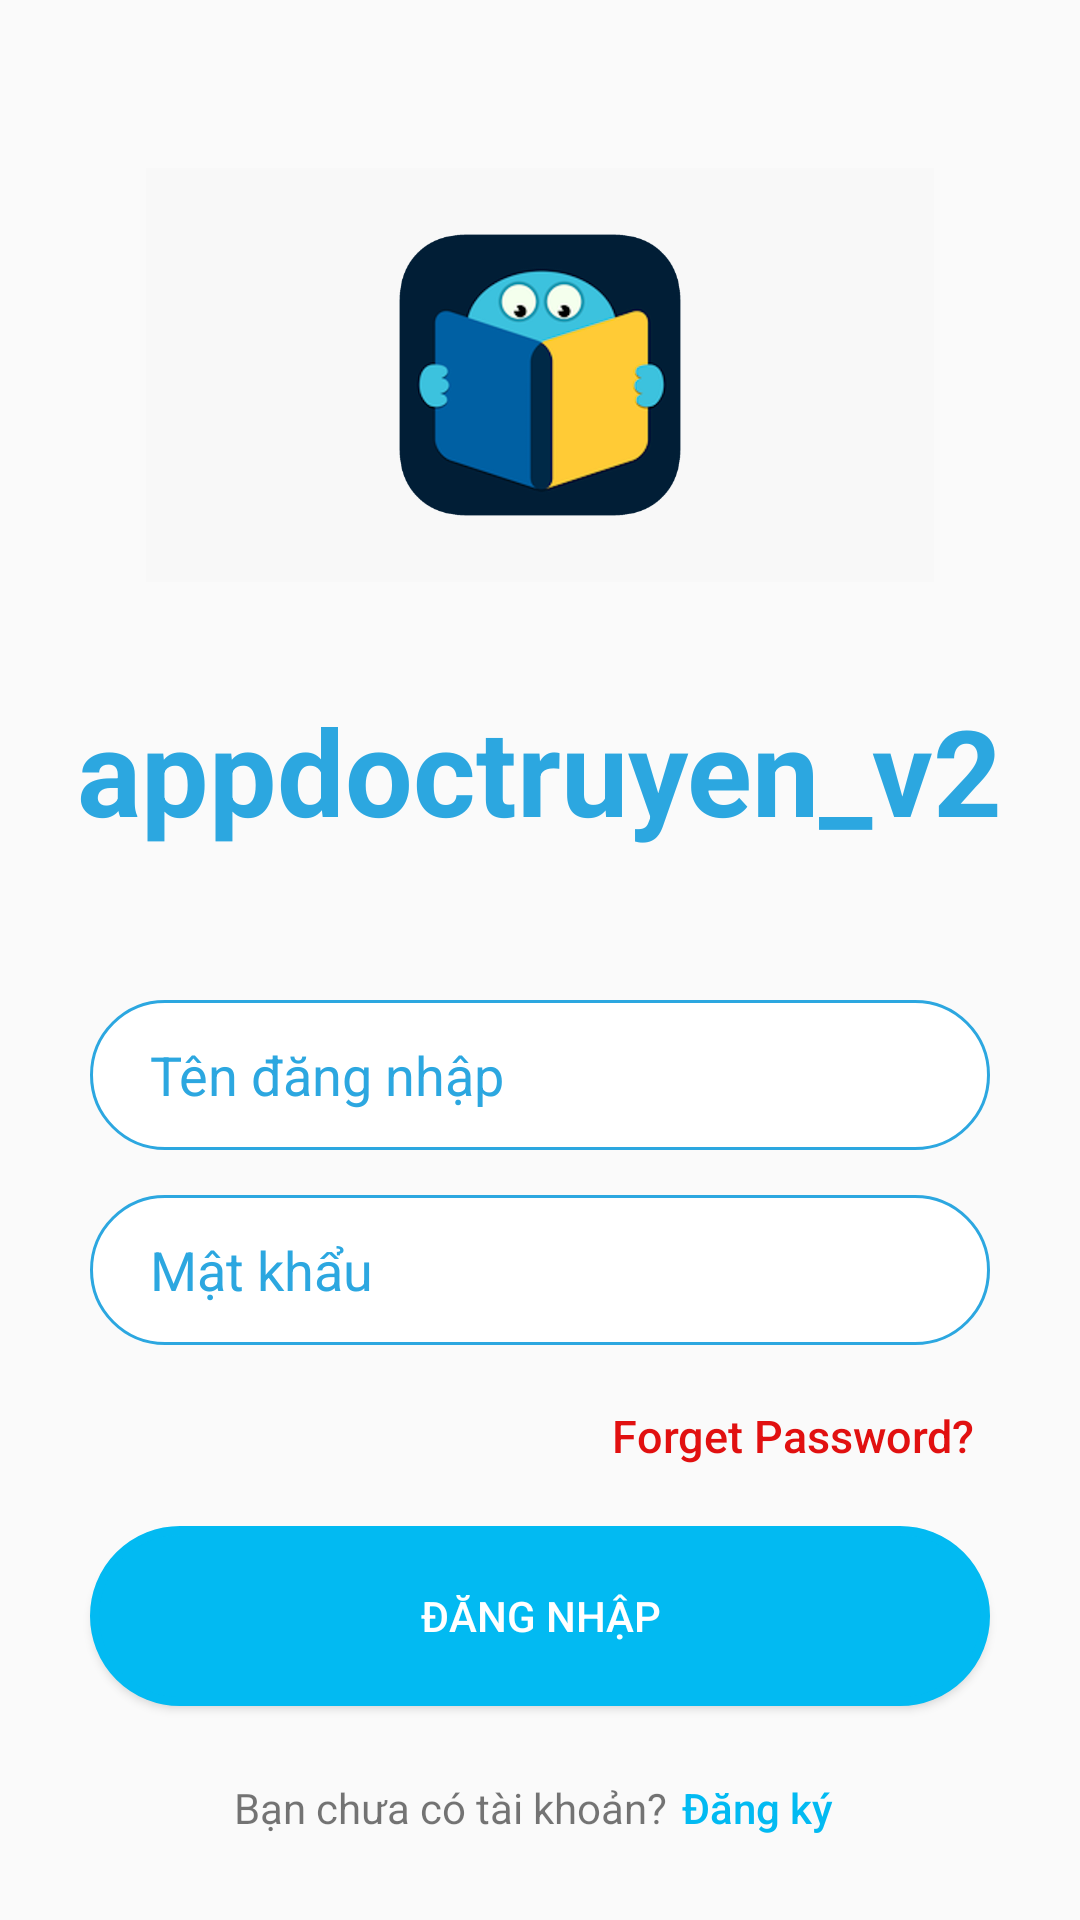

This screen was rendered from an Android layout file. Write that file and the resources it references.
<!-- AndroidManifest.xml: application theme Theme.Appdoctruyen_v2 -->
<!-- res/layout/activity_main_dang_nhap.xml -->
<?xml version="1.0" encoding="utf-8"?>
<LinearLayout xmlns:android="http://schemas.android.com/apk/res/android"
    xmlns:app="http://schemas.android.com/apk/res-auto"
    xmlns:tools="http://schemas.android.com/tools"
    android:layout_width="match_parent"
    android:layout_height="match_parent"
    android:orientation="vertical"

   >

    <ImageView
        android:layout_marginTop="50dp"
        android:layout_width="150dp"
        android:layout_height="150dp"
        android:layout_gravity="center"
        android:src="@drawable/appicon"
        android:scaleX="1.75"
        android:scaleY="1.75"/>

    
    <LinearLayout
        android:layout_width="match_parent"
        android:layout_height="wrap_content"
        android:orientation="vertical"
        android:layout_gravity="center"
        >


        <TextView
            android:layout_width="wrap_content"
            android:layout_height="wrap_content"
            android:layout_gravity="center"
            android:text="@string/app_name"
            android:textColor="#2CA7E0"
            android:textSize="40dp"
            android:textStyle="bold"
            android:layout_marginTop="30dp"/>

        <EditText
            android:id="@+id/edtUsername"
            android:layout_width="300dp"
            android:layout_height="50dp"
            android:inputType="textEmailAddress"
            android:hint="@string/username"
            android:textColorHint="#2CA7E0"
            android:layout_gravity="center"
            android:drawableLeft="@drawable/ic_person"
            android:drawablePadding="10dp"
            android:layout_marginTop="50dp"
            android:background="@drawable/edit"
            android:paddingLeft="20dp"
            android:textColor="@color/black"
            />
        <EditText
            android:id="@+id/edtPasswod"
            android:layout_width="300dp"
            android:layout_height="50dp"
            android:inputType="textPassword"
            android:hint="@string/password"
            android:textColorHint="#2CA7E0"
            android:layout_gravity="center"
            android:drawableLeft="@drawable/ic_person"
            android:drawablePadding="10dp"
            android:layout_marginTop="15dp"
            android:background="@drawable/edit"
            android:paddingLeft="20dp"
            android:textColor="@color/black"

            />
        <TextView
            android:layout_width="wrap_content"
            android:layout_height="wrap_content"
            android:text="Forget Password?"
            android:textColor="#E11010"
            android:fontFamily="sans-serif-medium"
            android:layout_gravity="right"
            android:layout_marginTop="20dp"
            android:textSize="15dp"
            android:layout_marginRight="35dp"
            />


        <Button
            android:id="@+id/btnDangNhap"
            android:layout_width="300dp"
            android:layout_height="60dp"
            android:layout_gravity="center"
            android:layout_marginTop="20dp"
            android:background="@drawable/botron"
            android:text="@string/log_in"

            android:textColor="#fff" />

        <androidx.constraintlayout.widget.ConstraintLayout
            android:layout_width="match_parent"
            android:layout_height="match_parent"
            android:layout_marginTop="10dp">

            <LinearLayout
                android:layout_width="wrap_content"
                android:layout_height="wrap_content"
                android:orientation="horizontal"
                app:layout_constraintBottom_toBottomOf="parent"
                app:layout_constraintEnd_toEndOf="parent"
                app:layout_constraintStart_toStartOf="parent"
                app:layout_constraintTop_toTopOf="parent"
                >

                <TextView
                    android:id="@+id/textView"
                    android:layout_width="wrap_content"
                    android:layout_height="wrap_content"
                    android:layout_gravity="center"
                    android:text="@string/dont_have_account"
                    app:layout_constraintBottom_toBottomOf="parent"
                    app:layout_constraintEnd_toStartOf="@+id/btnDangKy"
                    app:layout_constraintHorizontal_bias="0.95"
                    app:layout_constraintStart_toStartOf="parent"
                    app:layout_constraintTop_toTopOf="parent"/>

                <Button
                    android:id="@+id/btnDangKy"
                    android:layout_width="60dp"
                    android:layout_height="wrap_content"
                    android:background="@null"
                    android:gravity="center"
                    android:text="@string/sign_up"
                    android:textAllCaps="false"
                    android:textColor="#02baf2"
                    app:layout_constraintBottom_toBottomOf="parent"
                    app:layout_constraintEnd_toEndOf="parent"
                    app:layout_constraintHorizontal_bias="0.723"
                    app:layout_constraintStart_toStartOf="parent"
                    app:layout_constraintTop_toTopOf="parent" />


            </LinearLayout>

    </androidx.constraintlayout.widget.ConstraintLayout>


    </LinearLayout>



</LinearLayout>
<!-- resources referenced by this layout -->
<resources>
  <!-- drawable appicon: png bitmap (drawable, 84850 bytes) -->
  <!-- drawable botron (drawable) -->
  <?xml version="1.0" encoding="utf-8"?>
  <shape xmlns:Android="http://schemas.android.com/apk/res/android">
      <solid Android:color="#02baf2"/>
  
      <stroke Android:width="3dp"
          Android:color="#02baf2"
          />
  
      <padding Android:left="1dp"
          Android:top="1dp"
          Android:right="1dp"
          Android:bottom="1dp"
          />
  
      <corners Android:bottomRightRadius="50dp" Android:bottomLeftRadius="50dp"
          Android:topLeftRadius="50dp" Android:topRightRadius="50dp"/>
  
  
  </shape>
  <!-- drawable edit (drawable) -->
  <?xml version="1.0" encoding="utf-8"?>
  <shape xmlns:android="http://schemas.android.com/apk/res/android">
      <solid android:color="#fff"/>
      <stroke android:color="#2CA7E0"/>
      <stroke android:width="1dp"/>
      <corners android:radius="30dp"/>
  </shape>
  <string name="app_name">appdoctruyen_v2</string>
  <string name="dont_have_account">Bạn chưa có tài khoản?</string>
  <string name="log_in">Đăng nhập</string>
  <string name="password">Mật khẩu</string>
  <string name="sign_up">Đăng ký</string>
  <string name="username">Tên đăng nhập</string>
  <style name="Theme.Appdoctruyen_v2" parent="Theme.AppCompat.Light.NoActionBar">
          
          <item name="colorPrimary">@color/purple_500</item>
          <item name="colorPrimaryDark">@color/purple_700</item>
          <item name="colorAccent">@color/teal_200</item>
          
      </style>
  <!-- not gathered from this repository: default colours our renderer supplied (Android Studio template values) -->
  <color name="purple_500">#FF6200EE</color>
  <color name="purple_700">#FF3700B3</color>
  <color name="teal_200">#FF03DAC5</color>
  <color name="black">#FF000000</color>
</resources>
